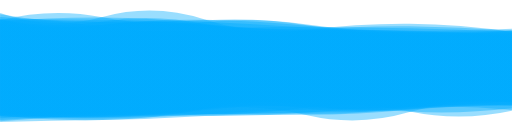
t = 0.00 s
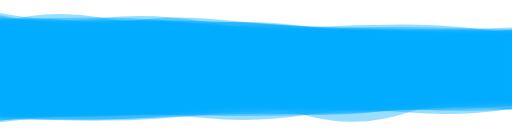
t = 2.08 s
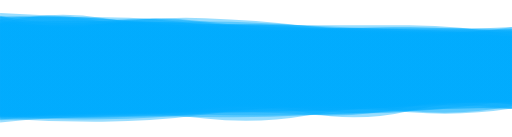
t = 4.16 s
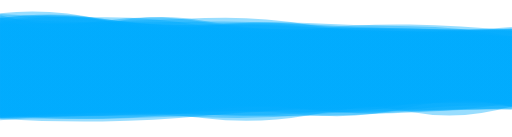
t = 6.24 s
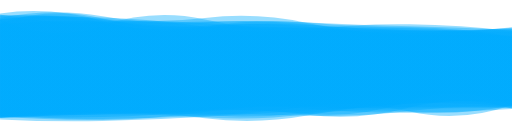
t = 8.33 s

The animated SVG that drew these frames (rendered in a browser with its animation timeline set to each time). Animation: 10 SMIL elements (animate=10); frames cover the first 8.32 s, repeats indefinitely.

<?xml version="1.0" encoding="utf-8"?>
<svg xmlns="http://www.w3.org/2000/svg" xmlns:xlink="http://www.w3.org/1999/xlink" style="margin: auto; display: block; z-index: 1; position: relative; shape-rendering: auto;" width="3000" height="803" preserveAspectRatio="xMidYMid" viewBox="0 0 3000 803">
<g transform="translate(1500,401.5) scale(1,1) translate(-1500,-401.5)"><linearGradient id="lg-0.05376759235516637" x1="0" x2="1" y1="0" y2="0">
  <stop stop-color="#00abfd" offset="0"></stop>
  <stop stop-color="#00abfd" offset="1"></stop>
</linearGradient><path d="" fill="url(#lg-0.05376759235516637)" opacity="0.4">
  <animate attributeName="d" dur="25s" repeatCount="indefinite" keyTimes="0;0.333;0.667;1" calcmod="spline" keySplines="0.2 0 0.2 1;0.2 0 0.2 1;0.2 0 0.2 1" begin="0s" values="M0 0M 0 673.7702730655752Q 300 680.283114861384 600 675.7913692544186T 1200 670.3041014268947T 1800 630.9904981632275T 2400 653.5220582312296T 3000 648.9191316083397L 3000 189.44588652126808Q 2700 170.57125829896196 2400 165.56858442748302T 1800 157.00766955986325T 1200 174.21424019262554T 600 154.9149531150526T 0 117.76185127213961Z;M0 0M 0 689.3262366214633Q 300 660.4437150590825 600 654.1866202315957T 1200 644.3119026455785T 1800 667.0505130944931T 2400 594.3839885709677T 3000 622.7294959443765L 3000 168.12855033000392Q 2700 181.92423147942773 2400 177.23083782365828T 1800 142.70331958444518T 1200 130.8851191161916T 600 95.66484202836725T 0 105.93638158027468Z;M0 0M 0 703.2313059435505Q 300 707.7806021859426 600 703.0125569202444T 1200 680.5703223154622T 1800 640.7844987546006T 2400 600.3063447462869T 3000 644.0878823068676L 3000 221.8839352364364Q 2700 168.94704153573548 2400 163.4045196206367T 1800 168.79644837462416T 1200 138.4145881195757T 600 155.95779618891333T 0 124.1337342457984Z;M0 0M 0 673.7702730655752Q 300 680.283114861384 600 675.7913692544186T 1200 670.3041014268947T 1800 630.9904981632275T 2400 653.5220582312296T 3000 648.9191316083397L 3000 189.44588652126808Q 2700 170.57125829896196 2400 165.56858442748302T 1800 157.00766955986325T 1200 174.21424019262554T 600 154.9149531150526T 0 117.76185127213961Z"></animate>
</path><path d="" fill="url(#lg-0.05376759235516637)" opacity="0.4">
  <animate attributeName="d" dur="25s" repeatCount="indefinite" keyTimes="0;0.333;0.667;1" calcmod="spline" keySplines="0.2 0 0.2 1;0.2 0 0.2 1;0.2 0 0.2 1" begin="-2.5s" values="M0 0M 0 675.1250800697475Q 300 698.0172943090521 600 693.0772586122907T 1200 669.6438774410718T 1800 649.5707498554704T 2400 627.5442040347813T 3000 595.90780571455L 3000 184.1461127637121Q 2700 205.4671643131245 2400 201.10918865896082T 1800 130.38708256094168T 1200 114.37445691688706T 600 132.44700673865728T 0 103.5552622917711Z;M0 0M 0 694.6048761495032Q 300 679.1564506551426 600 670.6007606563956T 1200 673.8286320675835T 1800 680.8974243388893T 2400 654.1159367343865T 3000 645.3909054653594L 3000 221.76658111787899Q 2700 174.33755021395646 2400 166.0315439413884T 1800 173.7992450828852T 1200 129.52494920789894T 600 122.1838239337869T 0 90.01140290547119Z;M0 0M 0 674.5197093355732Q 300 673.8678970534837 600 671.8998431524718T 1200 651.1317072699729T 1800 672.3980886277956T 2400 644.2723353807814T 3000 598.2521385519439L 3000 203.60190925704865Q 2700 170.9821063233979 2400 165.5828694897959T 1800 129.33170838708838T 1200 153.85684086815803T 600 141.998065227706T 0 73.3537469262115Z;M0 0M 0 675.1250800697475Q 300 698.0172943090521 600 693.0772586122907T 1200 669.6438774410718T 1800 649.5707498554704T 2400 627.5442040347813T 3000 595.90780571455L 3000 184.1461127637121Q 2700 205.4671643131245 2400 201.10918865896082T 1800 130.38708256094168T 1200 114.37445691688706T 600 132.44700673865728T 0 103.5552622917711Z"></animate>
</path><path d="" fill="url(#lg-0.05376759235516637)" opacity="0.4">
  <animate attributeName="d" dur="25s" repeatCount="indefinite" keyTimes="0;0.333;0.667;1" calcmod="spline" keySplines="0.2 0 0.2 1;0.2 0 0.2 1;0.2 0 0.2 1" begin="-5s" values="M0 0M 0 664.1883855597014Q 300 673.6189862733763 600 663.8993479189994T 1200 669.1420285468529T 1800 664.6288445309052T 2400 639.0769281140473T 3000 629.0611853016921L 3000 185.5357142447143Q 2700 202.04545189600412 2400 193.4877625012712T 1800 188.81934941601548T 1200 154.0003053051522T 600 99.34455787374887T 0 82.00577235005218Z;M0 0M 0 693.645681874209Q 300 715.3530849030984 600 714.5802678514746T 1200 669.1037539191194T 1800 628.5792458990211T 2400 663.5548991275778T 3000 638.13669784328L 3000 157.3745595273808Q 2700 172.62335177155947 2400 168.7569584966431T 1800 162.81980407189025T 1200 138.7878859389931T 600 125.55113945252126T 0 131.72475518112128Z;M0 0M 0 704.4842744052729Q 300 715.2990507125996 600 705.6846525582814T 1200 694.9154861425415T 1800 662.5339548587455T 2400 602.5552539134519T 3000 616.2418136676931L 3000 160.97415263411304Q 2700 209.69180995274044 2400 208.17034152370496T 1800 152.28668824393083T 1200 160.28335627498777T 600 96.82790148439074T 0 138.84752574313183Z;M0 0M 0 664.1883855597014Q 300 673.6189862733763 600 663.8993479189994T 1200 669.1420285468529T 1800 664.6288445309052T 2400 639.0769281140473T 3000 629.0611853016921L 3000 185.5357142447143Q 2700 202.04545189600412 2400 193.4877625012712T 1800 188.81934941601548T 1200 154.0003053051522T 600 99.34455787374887T 0 82.00577235005218Z"></animate>
</path><path d="" fill="url(#lg-0.05376759235516637)" opacity="0.4">
  <animate attributeName="d" dur="25s" repeatCount="indefinite" keyTimes="0;0.333;0.667;1" calcmod="spline" keySplines="0.2 0 0.2 1;0.2 0 0.2 1;0.2 0 0.2 1" begin="-7.5s" values="M0 0M 0 686.8765050501298Q 300 695.3638388836039 600 686.7168479324918T 1200 672.67593528931T 1800 637.0123941439111T 2400 644.1684908619006T 3000 636.8847234091144L 3000 188.4641137457692Q 2700 163.9915526532984 2400 158.76772633008247T 1800 148.20073979414235T 1200 143.47650537392383T 600 139.50312826391684T 0 75.41252398833996Z;M0 0M 0 679.7569007532563Q 300 711.0134953282106 600 705.5509556935594T 1200 680.6127624000135T 1800 670.1684588040569T 2400 624.7682078474248T 3000 594.0380028948593L 3000 178.84036807476437Q 2700 193.81653724148583 2400 184.8754436708587T 1800 175.41883944926053T 1200 145.34224409833124T 600 125.40383567988712T 0 83.71381441933121Z;M0 0M 0 693.0541531870301Q 300 668.694780081903 600 665.6432180158877T 1200 647.180727733937T 1800 672.9976723795666T 2400 631.365163367859T 3000 640.1422437543022L 3000 161.0974332982191Q 2700 187.9254687748678 2400 180.60295715262862T 1800 177.31435604766006T 1200 111.13924360708319T 600 151.91576786988867T 0 117.73164963012155Z;M0 0M 0 686.8765050501298Q 300 695.3638388836039 600 686.7168479324918T 1200 672.67593528931T 1800 637.0123941439111T 2400 644.1684908619006T 3000 636.8847234091144L 3000 188.4641137457692Q 2700 163.9915526532984 2400 158.76772633008247T 1800 148.20073979414235T 1200 143.47650537392383T 600 139.50312826391684T 0 75.41252398833996Z"></animate>
</path><path d="" fill="url(#lg-0.05376759235516637)" opacity="0.4">
  <animate attributeName="d" dur="25s" repeatCount="indefinite" keyTimes="0;0.333;0.667;1" calcmod="spline" keySplines="0.2 0 0.2 1;0.2 0 0.2 1;0.2 0 0.2 1" begin="-10s" values="M0 0M 0 682.4847601684947Q 300 704.5984778739138 600 697.5077995248338T 1200 675.884402448855T 1800 610.449568947967T 2400 646.5968520022827T 3000 582.270948465086L 3000 185.8381128559491Q 2700 151.48801818268316 2400 149.3189851840405T 1800 163.10591646939986T 1200 170.914588343791T 600 106.59355526418665T 0 141.54908940536322Z;M0 0M 0 727.0720353202034Q 300 706.2906575810657 600 704.916107202503T 1200 627.750523890918T 1800 615.6825685711073T 2400 636.723309816344T 3000 615.5643783575324L 3000 179.01436267158158Q 2700 208.67470101327967 2400 204.18734945567317T 1800 181.90861035186998T 1200 134.89217328983366T 600 102.42841308560881T 0 138.07107135094785Z;M0 0M 0 664.5448443220179Q 300 702.790278504398 600 696.8921350413195T 1200 678.7831264143898T 1800 630.2978130776606T 2400 655.8424110868959T 3000 623.135513898965L 3000 180.8555211329207Q 2700 145.48487339394188 2400 140.82312599241678T 1800 172.16187439387107T 1200 153.55055940741897T 600 101.28893043678184T 0 78.84176217426318Z;M0 0M 0 682.4847601684947Q 300 704.5984778739138 600 697.5077995248338T 1200 675.884402448855T 1800 610.449568947967T 2400 646.5968520022827T 3000 582.270948465086L 3000 185.8381128559491Q 2700 151.48801818268316 2400 149.3189851840405T 1800 163.10591646939986T 1200 170.914588343791T 600 106.59355526418665T 0 141.54908940536322Z"></animate>
</path><path d="" fill="url(#lg-0.05376759235516637)" opacity="0.4">
  <animate attributeName="d" dur="25s" repeatCount="indefinite" keyTimes="0;0.333;0.667;1" calcmod="spline" keySplines="0.2 0 0.2 1;0.2 0 0.2 1;0.2 0 0.2 1" begin="-12.5s" values="M0 0M 0 662.2680160702625Q 300 656.0318149821954 600 655.7432254584394T 1200 688.7361674698745T 1800 662.5797491457142T 2400 662.9563610121958T 3000 646.1895794542118L 3000 209.12488914065122Q 2700 160.9443245185677 2400 152.6639180684079T 1800 129.23762972545808T 1200 174.0477926094364T 600 157.45324197972667T 0 94.87731375782599Z;M0 0M 0 667.7732316636291Q 300 656.0223576263786 600 648.233083847113T 1200 649.4803562711814T 1800 670.1210262725386T 2400 639.275677818043T 3000 647.8847972169287L 3000 197.67683398262656Q 2700 208.65464032363988 2400 203.88377148510196T 1800 132.0379686835508T 1200 113.2372553783733T 600 95.71031354645976T 0 102.61587795715556Z;M0 0M 0 718.2962524117979Q 300 686.6482976208081 600 683.0839917991023T 1200 686.057160244403T 1800 676.1957877380761T 2400 647.0141496548723T 3000 586.9364567960165L 3000 159.7373121940139Q 2700 202.26556477874334 2400 197.9055239014999T 1800 163.34828449058864T 1200 144.17817299208147T 600 106.01676843051038T 0 135.61742625175916Z;M0 0M 0 662.2680160702625Q 300 656.0318149821954 600 655.7432254584394T 1200 688.7361674698745T 1800 662.5797491457142T 2400 662.9563610121958T 3000 646.1895794542118L 3000 209.12488914065122Q 2700 160.9443245185677 2400 152.6639180684079T 1800 129.23762972545808T 1200 174.0477926094364T 600 157.45324197972667T 0 94.87731375782599Z"></animate>
</path><path d="" fill="url(#lg-0.05376759235516637)" opacity="0.4">
  <animate attributeName="d" dur="25s" repeatCount="indefinite" keyTimes="0;0.333;0.667;1" calcmod="spline" keySplines="0.2 0 0.2 1;0.2 0 0.2 1;0.2 0 0.2 1" begin="-15s" values="M0 0M 0 672.0437342848659Q 300 714.00166394106 600 710.4996291117598T 1200 662.5772558372202T 1800 612.4480161616899T 2400 630.6606716650634T 3000 642.1457223113725L 3000 171.56138071087636Q 2700 148.57968541765499 2400 141.59843796918724T 1800 123.60229031465984T 1200 126.61536801846353T 600 119.24313812996206T 0 140.9135487836271Z;M0 0M 0 680.757130932712Q 300 704.1057787775253 600 699.1742647255331T 1200 669.8396061029886T 1800 649.9750273639088T 2400 651.6364286768952T 3000 616.0472638593868L 3000 200.71733705464138Q 2700 141.83288896588405 2400 137.30447469582847T 1800 152.6686636410044T 1200 133.97333863222028T 600 135.76831246270376T 0 128.28880478524803Z;M0 0M 0 718.7944068816512Q 300 679.1783704678681 600 673.7772589746583T 1200 632.7383602064128T 1800 682.1324517850734T 2400 658.5486426991358T 3000 599.2502510740359L 3000 195.2716861346888Q 2700 204.37601997455377 2400 199.8610148992356T 1800 163.8599108141044T 1200 125.75708641053393T 600 148.01188763954124T 0 138.33863588160133Z;M0 0M 0 672.0437342848659Q 300 714.00166394106 600 710.4996291117598T 1200 662.5772558372202T 1800 612.4480161616899T 2400 630.6606716650634T 3000 642.1457223113725L 3000 171.56138071087636Q 2700 148.57968541765499 2400 141.59843796918724T 1800 123.60229031465984T 1200 126.61536801846353T 600 119.24313812996206T 0 140.9135487836271Z"></animate>
</path><path d="" fill="url(#lg-0.05376759235516637)" opacity="0.4">
  <animate attributeName="d" dur="25s" repeatCount="indefinite" keyTimes="0;0.333;0.667;1" calcmod="spline" keySplines="0.2 0 0.2 1;0.2 0 0.2 1;0.2 0 0.2 1" begin="-17.5s" values="M0 0M 0 687.9304491499407Q 300 661.914325728044 600 656.5379340822795T 1200 677.917173673598T 1800 665.1421223186638T 2400 608.2382295270693T 3000 589.2580983570782L 3000 218.19853276074915Q 2700 157.7226559316803 2400 156.32046577361805T 1800 127.38689601080647T 1200 160.21108516717638T 600 118.764750679403T 0 77.68114786469377Z;M0 0M 0 698.0061006483387Q 300 720.2410818022759 600 713.7184465513168T 1200 652.8190565127416T 1800 629.5966690317849T 2400 608.508888159377T 3000 615.5548320372338L 3000 168.44184704547274Q 2700 201.75719963495044 2400 193.0731207426795T 1800 168.87486215029486T 1200 130.60462088486057T 600 159.78065827657403T 0 85.52894039389611Z;M0 0M 0 659.1742414890468Q 300 697.2014618597296 600 688.8217204526582T 1200 633.071981170568T 1800 633.5974381022241T 2400 640.9492791659884T 3000 622.9533643251632L 3000 183.59667893687902Q 2700 139.1223340417283 2400 136.73232250540443T 1800 179.32117642412595T 1200 109.56704464232376T 600 97.69133412557224T 0 75.55434977033735Z;M0 0M 0 687.9304491499407Q 300 661.914325728044 600 656.5379340822795T 1200 677.917173673598T 1800 665.1421223186638T 2400 608.2382295270693T 3000 589.2580983570782L 3000 218.19853276074915Q 2700 157.7226559316803 2400 156.32046577361805T 1800 127.38689601080647T 1200 160.21108516717638T 600 118.764750679403T 0 77.68114786469377Z"></animate>
</path><path d="" fill="url(#lg-0.05376759235516637)" opacity="0.4">
  <animate attributeName="d" dur="25s" repeatCount="indefinite" keyTimes="0;0.333;0.667;1" calcmod="spline" keySplines="0.2 0 0.2 1;0.2 0 0.2 1;0.2 0 0.2 1" begin="-20s" values="M0 0M 0 675.7110600271498Q 300 680.0957837199402 600 673.3693314331892T 1200 632.6622988800416T 1800 642.8208245340921T 2400 657.7322838981897T 3000 638.4145922710436L 3000 167.26873818540503Q 2700 164.18813953807245 2400 162.4781590739185T 1800 170.83839930218795T 1200 163.3768964957537T 600 106.1402297324255T 0 97.30041759770063Z;M0 0M 0 706.0590524154603Q 300 708.4744576322637 600 705.0043660628662T 1200 666.0701894616392T 1800 628.5971656024942T 2400 665.7139969786629T 3000 637.7793988457894L 3000 176.27970372190367Q 2700 210.0284010722696 2400 202.29868828879847T 1800 158.3696530167157T 1200 147.28382238309055T 600 129.44339969530452T 0 137.5991055025165Z;M0 0M 0 673.548424486554Q 300 700.1915575223638 600 699.2116264982507T 1200 655.8546563119904T 1800 618.0665082041702T 2400 611.6888813428628T 3000 649.3534402441238L 3000 188.96501969063715Q 2700 153.3846416873624 2400 149.0938102110908T 1800 181.10848295898478T 1200 125.57961137572843T 600 138.1148188453235T 0 123.3821018893859Z;M0 0M 0 675.7110600271498Q 300 680.0957837199402 600 673.3693314331892T 1200 632.6622988800416T 1800 642.8208245340921T 2400 657.7322838981897T 3000 638.4145922710436L 3000 167.26873818540503Q 2700 164.18813953807245 2400 162.4781590739185T 1800 170.83839930218795T 1200 163.3768964957537T 600 106.1402297324255T 0 97.30041759770063Z"></animate>
</path><path d="" fill="url(#lg-0.05376759235516637)" opacity="0.4">
  <animate attributeName="d" dur="25s" repeatCount="indefinite" keyTimes="0;0.333;0.667;1" calcmod="spline" keySplines="0.2 0 0.2 1;0.2 0 0.2 1;0.2 0 0.2 1" begin="-22.5s" values="M0 0M 0 708.7069689947126Q 300 668.1866955780404 600 664.5253802407292T 1200 694.544080933299T 1800 676.211505999984T 2400 613.3611097378507T 3000 586.9455316158228L 3000 212.9995768819919Q 2700 189.29234596940324 2400 186.03138049176766T 1800 159.5786421722314T 1200 107.16862432089229T 600 155.56916461717307T 0 127.24294960329775Z;M0 0M 0 670.6773045897654Q 300 669.7215208668042 600 661.2274582178384T 1200 692.4968081584137T 1800 676.9956435076098T 2400 606.4102371646513T 3000 641.1229785913854L 3000 206.9802606384968Q 2700 210.316662075256 2400 208.28612398907788T 1800 123.37986070025993T 1200 104.47640681066642T 600 91.37901207461337T 0 73.31942821991333Z;M0 0M 0 692.6014280244804Q 300 710.9432583682305 600 706.1630469207793T 1200 641.4268946074807T 1800 618.0302872088196T 2400 655.4734250517126T 3000 609.308963405249L 3000 222.20430006307325Q 2700 174.92039206679053 2400 174.82185680064757T 1800 132.2648606080461T 1200 137.77615226503613T 600 118.18261126334565T 0 86.62774836684923Z;M0 0M 0 708.7069689947126Q 300 668.1866955780404 600 664.5253802407292T 1200 694.544080933299T 1800 676.211505999984T 2400 613.3611097378507T 3000 586.9455316158228L 3000 212.9995768819919Q 2700 189.29234596940324 2400 186.03138049176766T 1800 159.5786421722314T 1200 107.16862432089229T 600 155.56916461717307T 0 127.24294960329775Z"></animate>
</path></g>
</svg>
